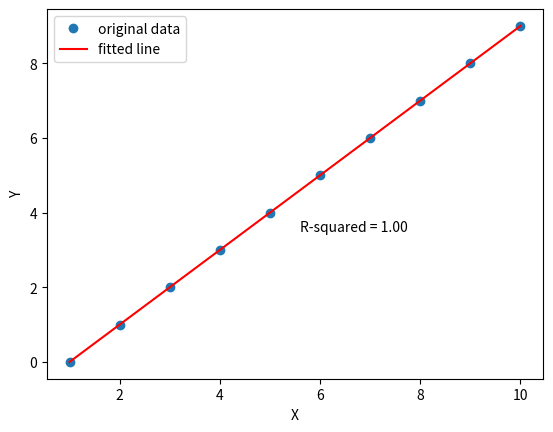

Write Python code to recreate this figure.
import numpy as np
import matplotlib.pyplot as plt
from scipy import stats


def func(x, a, b, c):
    return a * np.exp(-b * x) + c


a = np.array([])
b = np.array([])
a = np.append(a, [1, 2, 3, 4, 5, 6, 7, 8, 9, 10])
b = np.append(b, [0, 1, 2, 3, 4, 5, 6, 7, 8, 9])
plt.xlabel('X')
plt.ylabel('Y')

res = stats.linregress(a, b)

'''fit = np.polyfit(a, b, 1)
p = np.poly1d(fit)
plt.plot(a, p(a))'''

plt.plot(a, b, 'o', label='original data')
plt.plot(a, res.intercept + res.slope*a, 'r', label='fitted line')
plt.text(5.6, 3.5, 'R-squared = %0.2f' % res.rvalue**2)
plt.legend()

plt.show()
